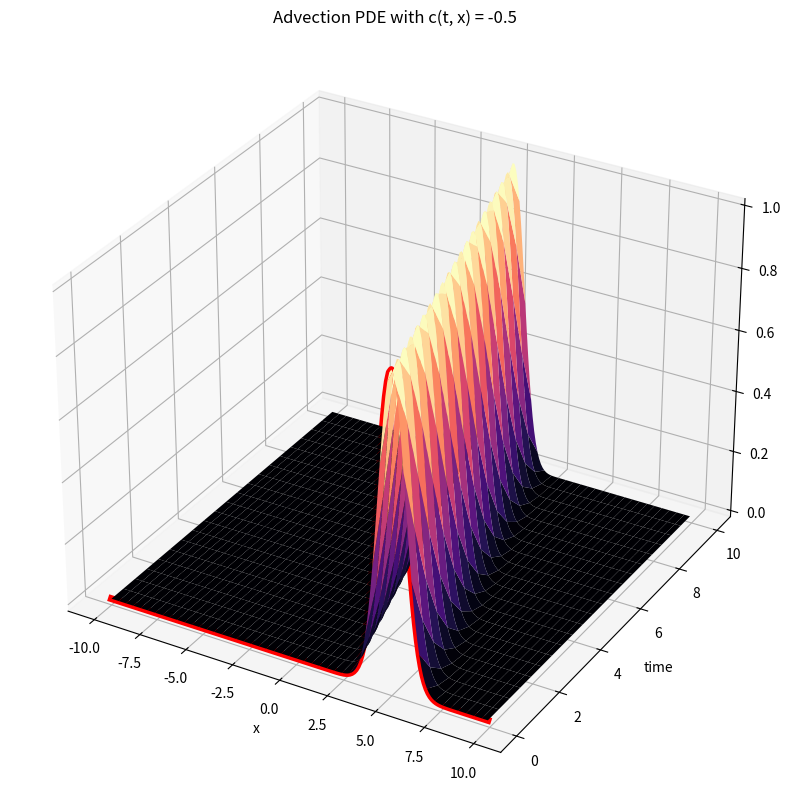
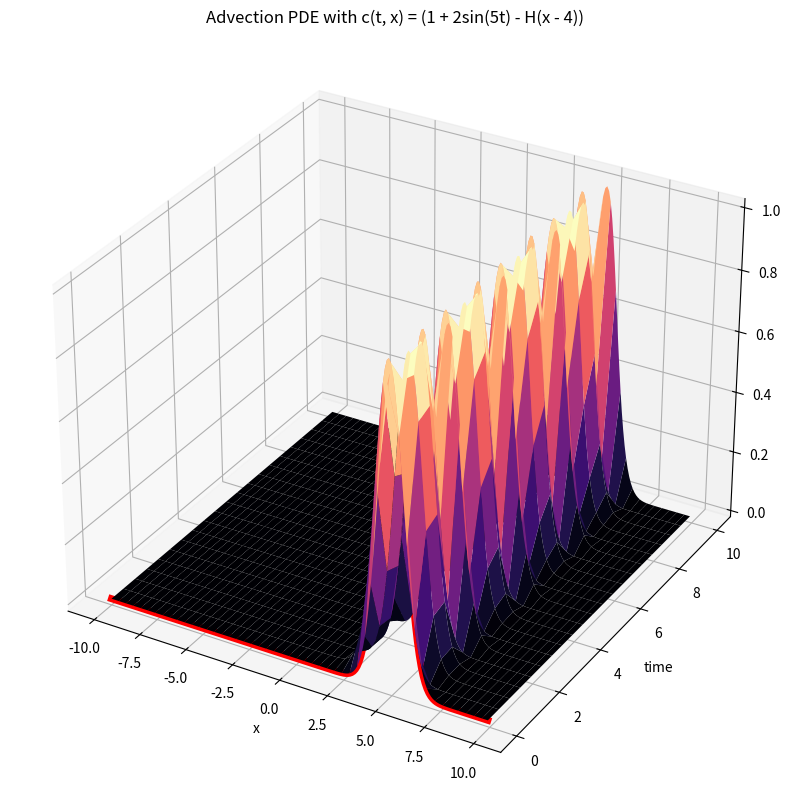
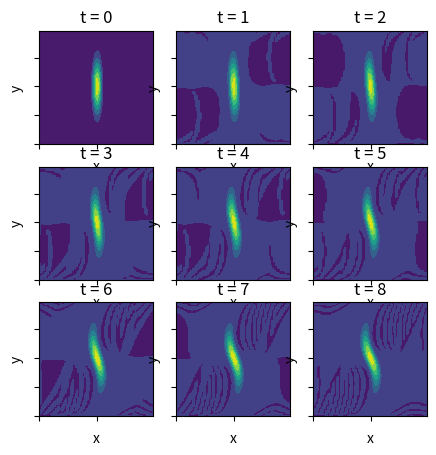
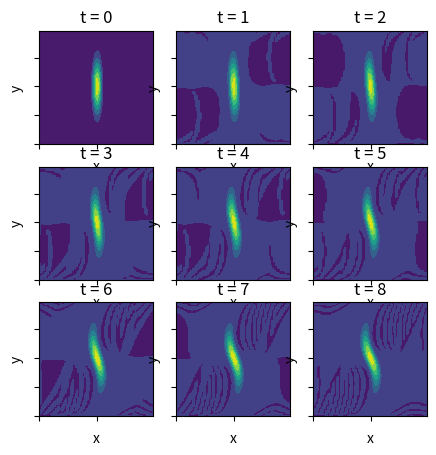

These figures' Python source, in order:
# %%
import numpy as np
import matplotlib.pyplot as plt
from scipy.integrate import solve_ivp
from scipy.sparse import spdiags
import scipy
import numpy.matlib
import time
# %% 
# Question 1 Common
f = lambda x: np.exp(-(x-5)**2) # our inital condition
L = 10 # our x boundary 
term = 10 # solve until time t = T 
N = 200 # the number of points in our x domain
dt = (2 * L)/N # our x step size
x = np.arange(-L, L, dt) # our x domain

#Set up the matrix A 
#it is a double-diagonal matrix with 1's on the lower and upper diagonals
#and 0's on the main diagonal
A = np.diag(-1 * np.ones(N-1), k=-1) + np.diag(np.ones(N-1), k=1)
#Set the last value of the first row to 1/(2*dt)
A[0, -1] = -1
#Set the first value of the last row to 1/(2*dt)
A[-1, 0] = 1

A = A * 1/(2*dt)

y0 = f(x)

print(A)

# %%
# Question 1 Part A
def advectionPDE(t, x):
   u_t = 0.5 * A @ x # u_t = 0.5 u_x
   return u_t

sol = solve_ivp(lambda t,x: advectionPDE(t, x), [0, term], y0, t_eval=np.arange(0, term + 0.5, 0.5))

print(sol.y)
# Create surface plot
X, T = np.meshgrid(x,sol.t)
fig, ax = plt.subplots(subplot_kw={"projection": "3d"},figsize =(25, 10))
surf = ax.plot_surface(X, T, sol.y.T,cmap='magma')
ax.plot3D(x, 0*x, f(x),'-r',linewidth=5)
plt.xlabel('x')
plt.ylabel('time')
# title = 'Advection PDE with c(t, x) = -0.5
plt.title('Advection PDE with c(t, x) = -0.5')
plt.show()

A1 = np.copy(A)
A2 = np.copy(sol.y)

# %%
# Question 1 Part B

def advectionPDE(t, x, A):
   # u_t = (1 + 2sin(5t) - H(x - 4)) u_x = u_x + 2sin(5t) u_x - H(x - 4) u_x
   u_x  = np.copy(A) # u_x term
   # make the first four rows of A 0 for the H(x - 4) term
   A[0:4, :] = 0
   u_t = (u_x + 2 * np.sin(5 * t) * u_x - A) @ x 
   return u_t

sol = solve_ivp(lambda t,x: advectionPDE(t, x, A), [0, term], y0, t_eval=np.arange(0, term + 0.5, 0.5))

# Create surface plot
X, T = np.meshgrid(x,sol.t)
fig, ax = plt.subplots(subplot_kw={"projection": "3d"},figsize =(25, 10))
surf = ax.plot_surface(X, T, sol.y.T,cmap='magma')
ax.plot3D(x, 0*x, f(x),'-r',linewidth=5)
plt.xlabel('x')
plt.ylabel('time')
# title = 'Advection PDE with c(t, x) = (1 + 2sin(5t) - H(x - 4))
plt.title('Advection PDE with c(t, x) = (1 + 2sin(5t) - H(x - 4))')
plt.show()

A3 = np.copy(sol.y)

# %%
# x = [1, 2, 3]
# y = [4, 5, 6]
# X, Y = np.meshgrid(x, y)
# f = lambda x, y: x + 0.5 * Y
# Z = f(X, Y)
# #stack the x and y values into a 1d array
# Z = np.transpose(Z).reshape(9)
# print(Z)
# %%
# Question 2 Common
f = lambda x,y: np.exp(-2*x**2 - (y**2 / 20))
N = 64
L = 10
dt = (2 * L) / N
print(dt)
nu = 0.001
term = 4
x = np.arange(-L, L, dt)
y = np.arange(-L, L, dt)

X, Y = np.meshgrid(x, y)
y0 = f(X, Y)

y0 = np.transpose(y0).reshape(N**2)
h = 0.5 # our t step size

# %%
# Set up the matrix A
m = 64 # N value in x and y directions
n = m*m # total size of matrix

e1 = np.ones(n) # vector of ones
Low1 = np.tile(np.concatenate((np.ones(m-1), [0])), (m,)) # Lower diagonal 1
Low2 = np.tile(np.concatenate(([1], np.zeros(m-1))), (m,)) #Lower diagonal 2
                                    # Low2 is NOT on the second lower diagonal,
                                    # it is just the next lower diagonal we see
                                    # in the matrix.

Up1 = np.roll(Low1, 1) # Shift the array for spdiags
Up2 = np.roll(Low2, m-1) # Shift the other array

A = scipy.sparse.spdiags([e1, e1, Low2, Low1, -4*e1, Up1, Up2, e1, e1],
                         [-(n-m), -m, -m+1, -1, 0, 1, m-1, m, (n-m)], n, n)

#Set the first element of A equal to 2
A = scipy.sparse.csr_matrix(A)

A[0, 0] = 2
A = 1/(dt**2) * A
print(A.todense())
# %%
#Set up matrix B
e1 = np.ones(n) # vector of ones

#place the 1's in the correct places (-(n**2 - n), -n, n, (n**2 - n))
B = scipy.sparse.spdiags([e1, -1 * e1, e1, -1 * e1],
                         [-(n-m), -m, m, (n-m)], n, n)
B = 1/(2 * dt) * scipy.sparse.csr_matrix(B)

# %%
#Set up matrix C 
Low1 = np.matlib.repmat(np.concatenate((np.ones((m-1)), np.array([0]))), 1,m).reshape(n)
Low2 = np.matlib.repmat(np.concatenate((np.array([1]),np.zeros((m-1)))), 1,m).reshape(n)
Up1 = np.roll(Low2, -1)
Up2 = np.roll(Low1, -m+1)
C = scipy.sparse.spdiags([Low2, -1 * Low1, Up2, -1 * Up1],
                         [-(m - 1), -1, 1, (m - 1)], n, n)
print(C.todense())
C = 1/(2 * dt) * scipy.sparse.csr_matrix(C)
#print(C.todense())
# %%
def myODEFunGauss(t, omega):
   omega = omega.reshape(N**2, 1)
   #Solve for psi vector
   psi = scipy.sparse.linalg.spsolve(A, omega)
   psi = psi.reshape(N**2, 1)
   omega_t = (C @ psi) * (B @ omega) - (B @ psi) * (C @ omega) + nu * A @ omega
   return np.transpose(omega_t)

LU = scipy.sparse.linalg.splu(A)
def myODEFunLU(t, omega):
   omega = omega.reshape(N**2, 1)
   #Solve for psi vector using LU decomposition
   psi = LU.solve(omega)
   psi = psi.reshape(N**2, 1)
   omega_t = (C @ psi) * (B @ omega) - (B @ psi) * (C @ omega) + nu * A @ omega
   return np.transpose(omega_t)

#%%
tic = time.time()
sol = solve_ivp(lambda t, omega: myODEFunGauss(t, omega), [0, term], y0, t_eval=np.arange(0, term + h, h))
toc = time.time()

print('Time to solve using Gaussian elimination: ' + str(toc - tic) + ' seconds')

tic = time.time()
sol2 = solve_ivp(lambda t, omega: myODEFunLU(t, omega), [0, term], y0, t_eval=np.arange(0, term + h, h))
toc = time.time()

print('Time to solve using LU decomposition: ' + str(toc - tic) + ' seconds')
# transpose the solution matrix
sol.y = np.transpose(sol.y)
sol2.y = np.transpose(sol2.y)

A4 = np.copy(A.todense())
A5 = np.copy(B.todense())
A6 = np.copy(C.todense())
A7 = np.copy(sol.y)
A8 = np.copy(sol2.y)

print(A8)
# %%
# split the A8 solution matrix of size 9 x 4096 into a matrix of size 9 x 64 x 64 and save it as A9
A9 = np.zeros((9, 64, 64)) 
for i in range(9):
   A9[i] = A8[i].reshape(64, 64)

#split the  A7 solution matrix of size 9 x 4096 into a matrix of size 9 x 64 x 64 and save it as A10
A10 = np.zeros((9, 64, 64))
for i in range(9):
   A10[i] = A7[i].reshape(64, 64)

# plot each of the 9 solutions in a contourf plot in a 3 x 3 grid and hide the axis labels
fig, axs = plt.subplots(3, 3, figsize=(5, 5))
for i in range(3):
   for j in range(3):
      axs[i, j].contourf(Y, X, A9[i*3 + j])
      axs[i, j].set_xticklabels([])
      axs[i, j].set_yticklabels([])
      axs[i, j].set_title('t = ' + str(i * 3 + j))
      axs[i, j].set_xlabel('x')
      axs[i, j].set_ylabel('y')
plt.show()

# plot each of the 9 solutions in a contourf plot in a 3 x 3 grid and hide the axis labels
fig, axs = plt.subplots(3, 3, figsize=(5, 5))
for i in range(3):
   for j in range(3):
      axs[i, j].contourf(Y, X, A10[i*3 + j])
      axs[i, j].set_xticklabels([])
      axs[i, j].set_yticklabels([])
      axs[i, j].set_title('t = ' + str(i * 3 + j))
      axs[i, j].set_xlabel('x')
      axs[i, j].set_ylabel('y')
plt.show()


# %%
